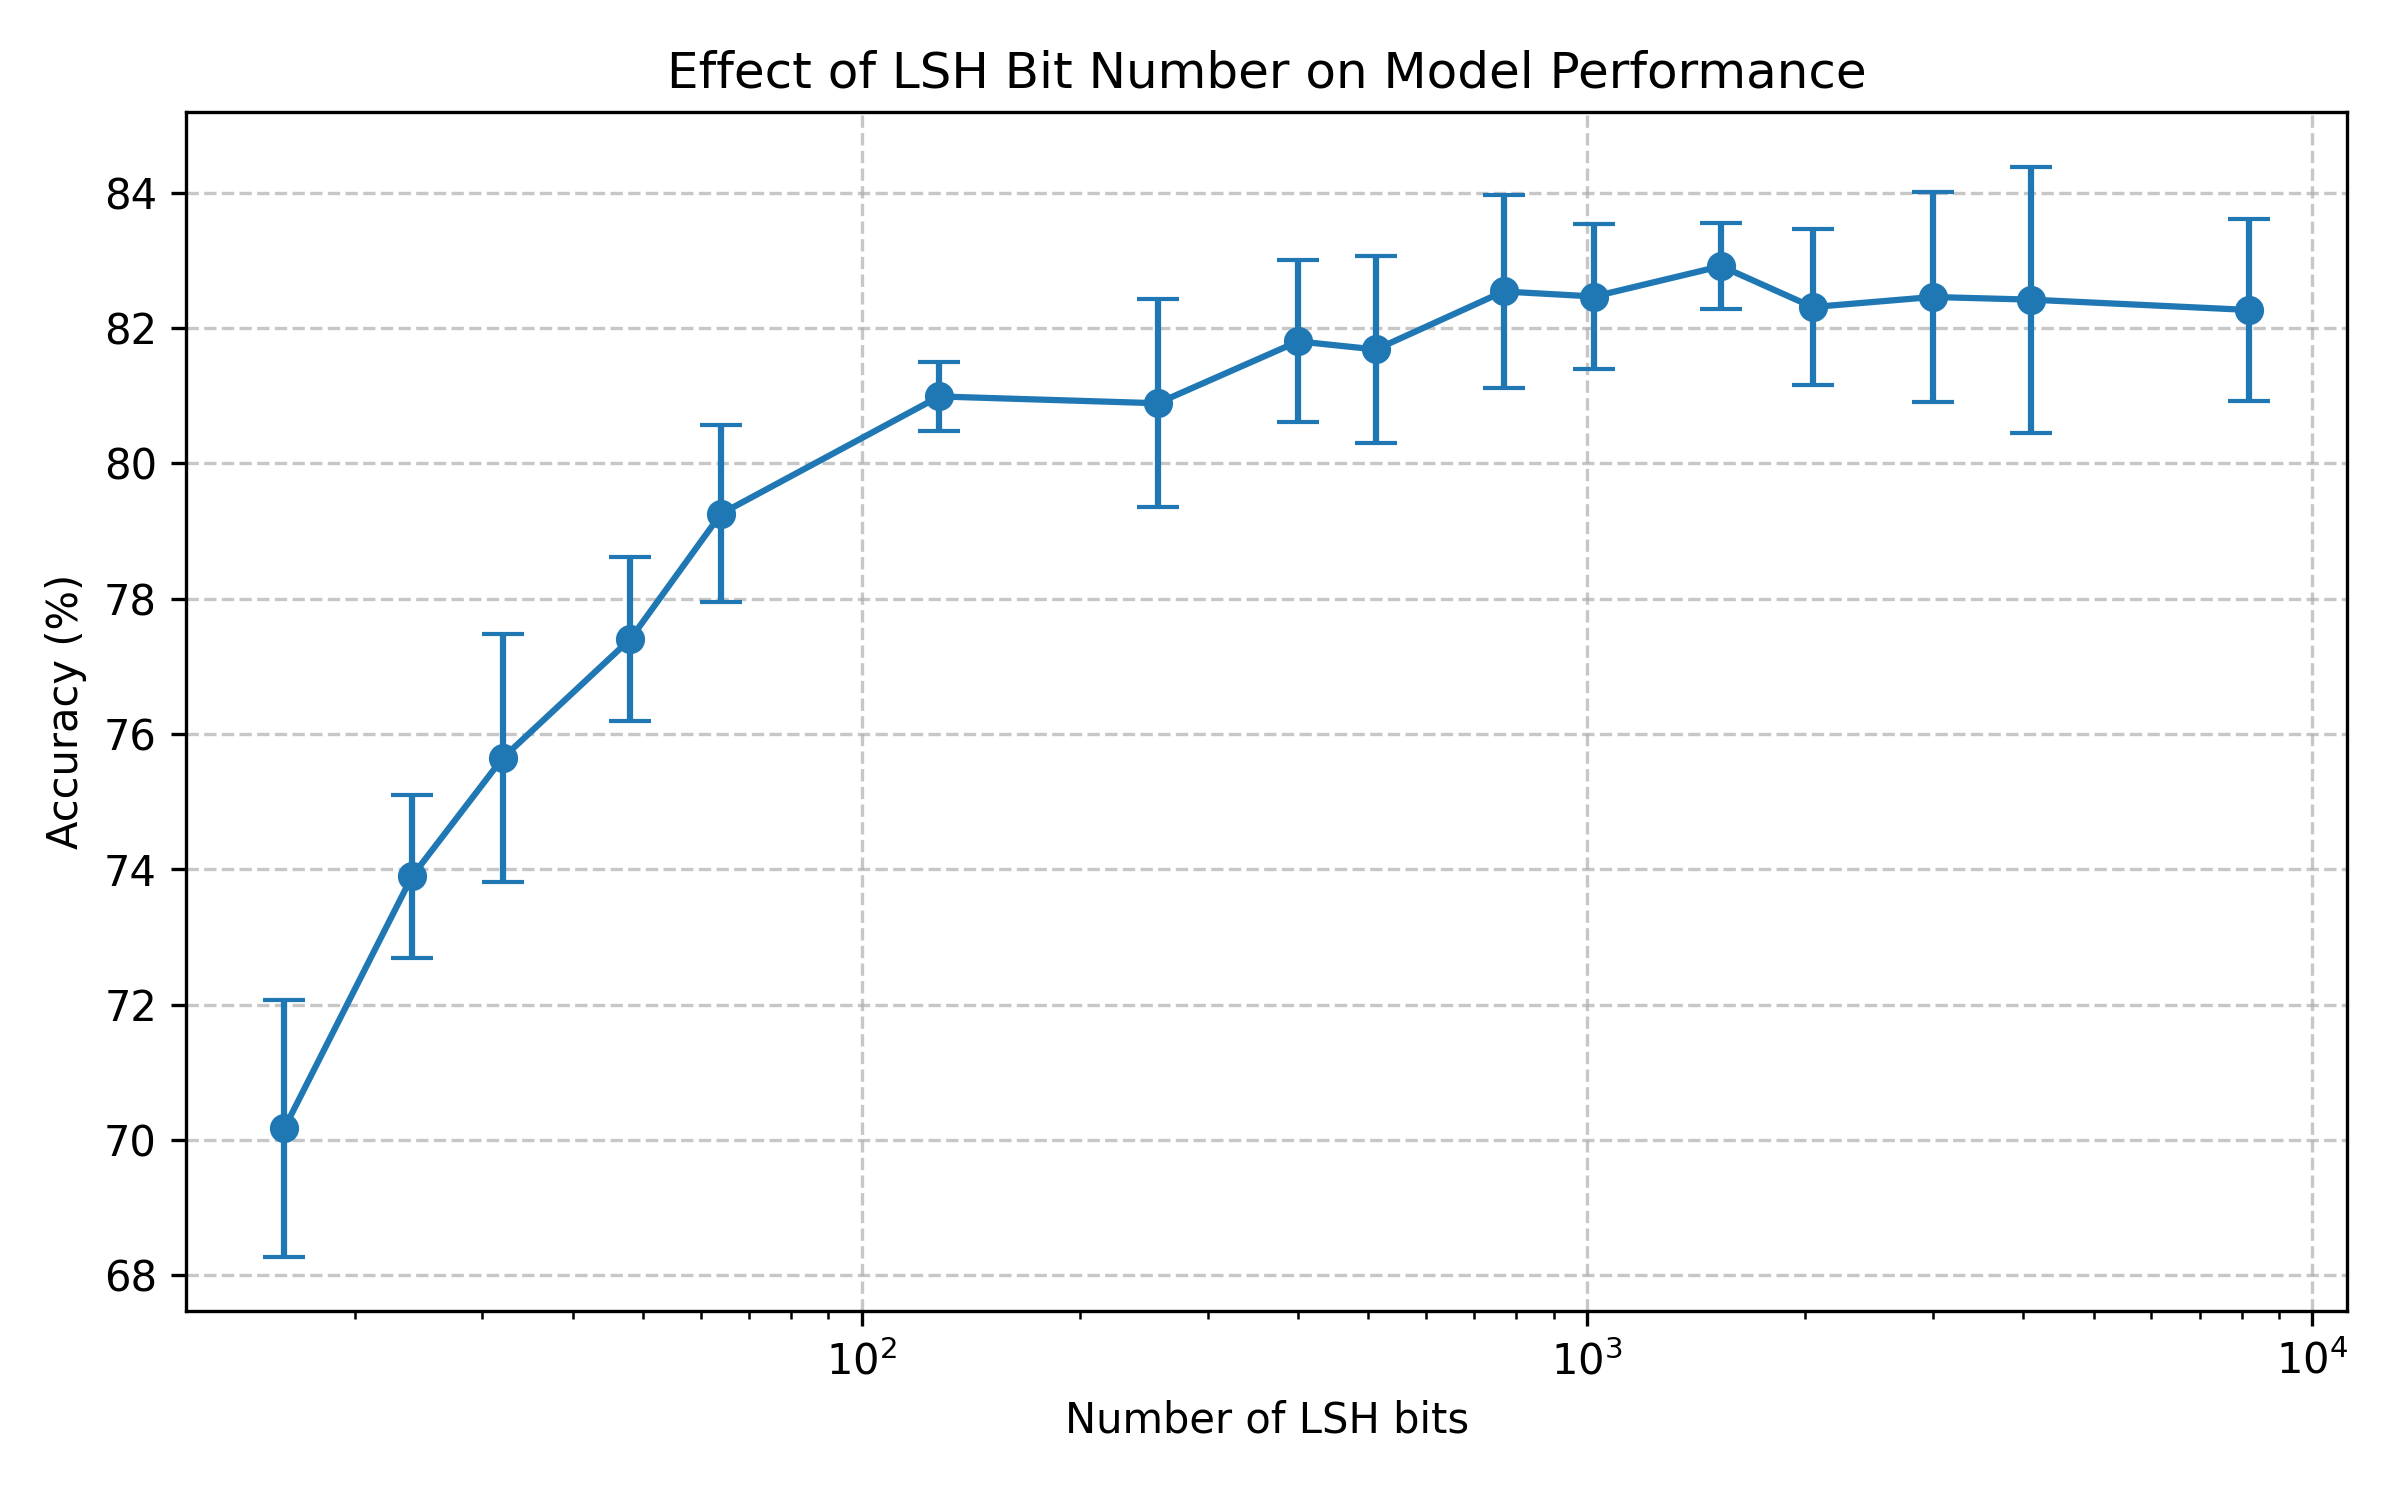

The data file committed next to this chart (first rows):
lsh_bits, mean_accuracy, std
16, 70.17, 1.9
24, 73.89, 1.209
32, 75.64, 1.833
48, 77.4, 1.214
64, 79.25, 1.311
128, 80.99, 0.5118
256, 80.89, 1.541
400, 81.8, 1.197
512, 81.68, 1.377
768, 82.54, 1.428
1024, 82.47, 1.077
1532, 82.92, 0.6349
2048, 82.31, 1.154
3000, 82.46, 1.551
4096, 82.42, 1.968
8192, 82.27, 1.346
